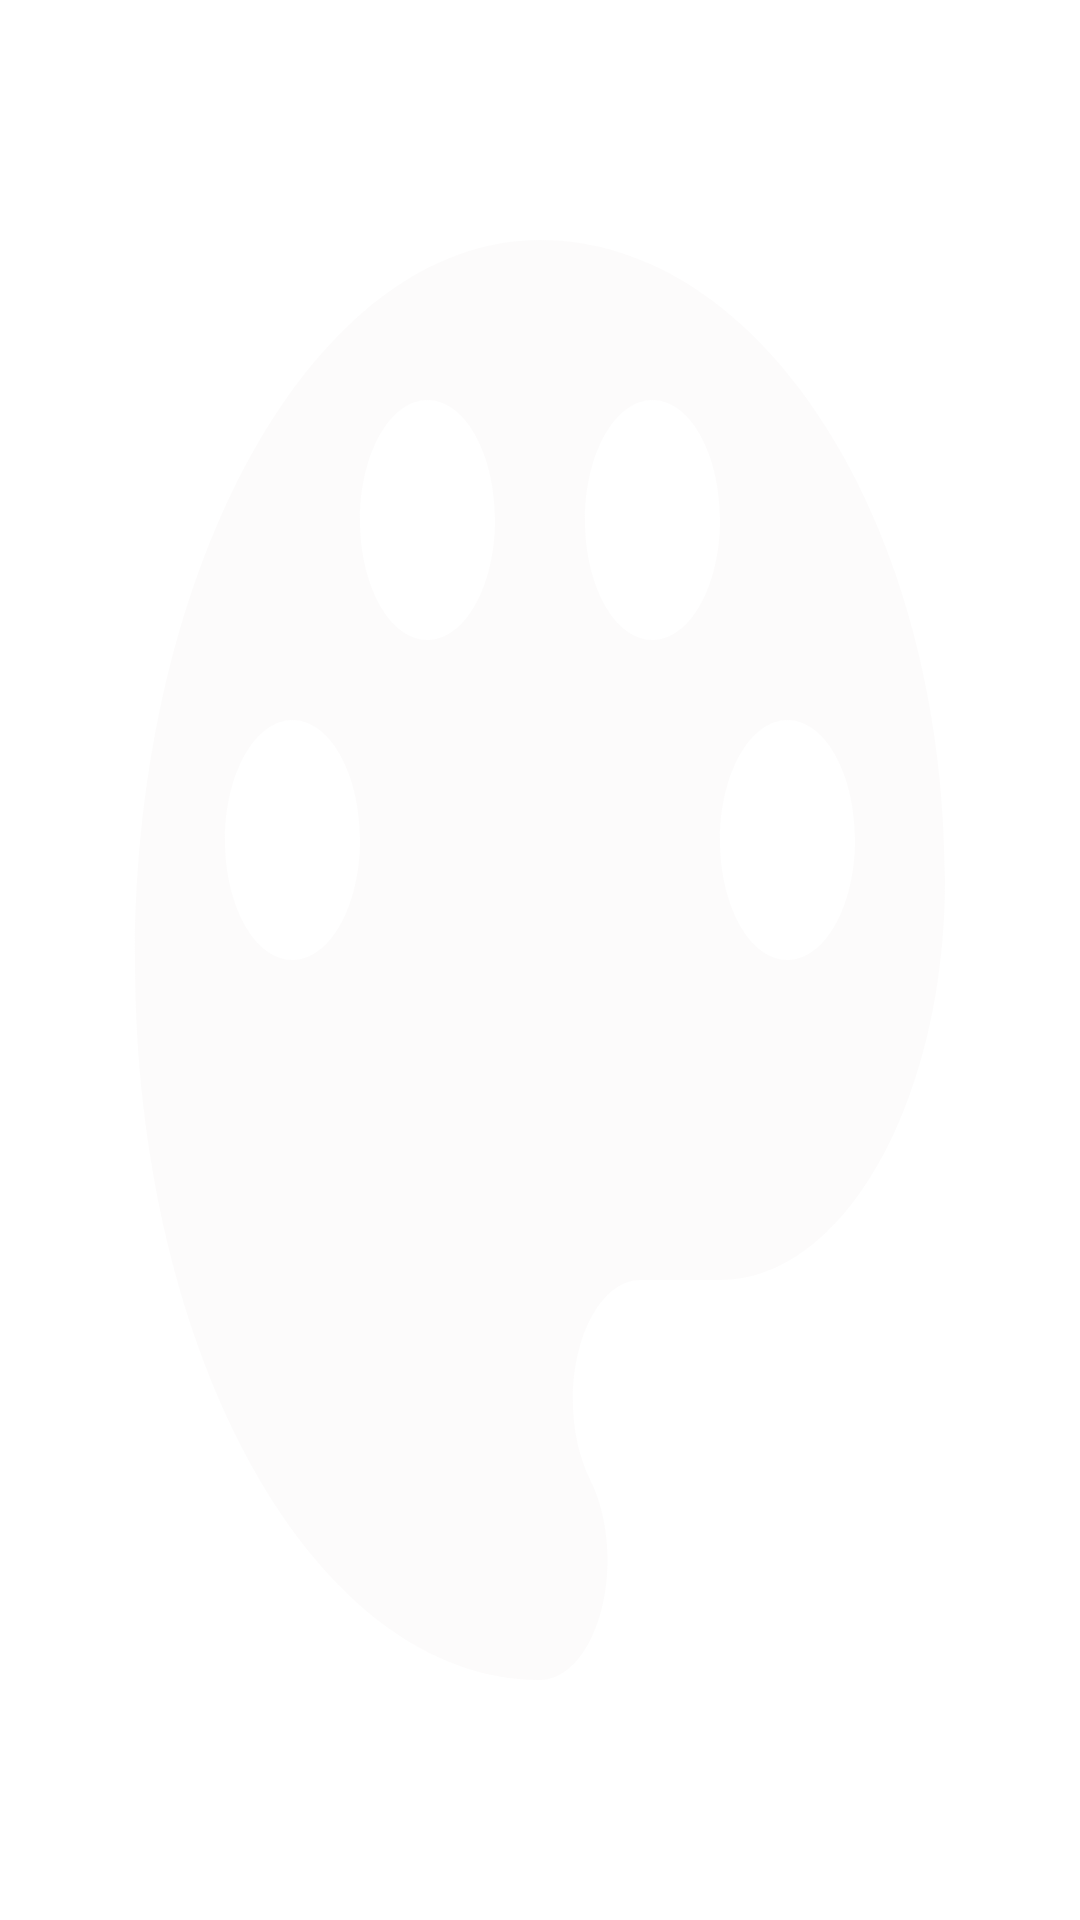

This screen was rendered from an Android layout file. Write that file and the resources it references.
<!-- AndroidManifest.xml: application theme Theme.ScreenDrawing -->
<!-- res/layout/color_spinner_bg.xml -->
<?xml version="1.0" encoding="utf-8"?>
<View xmlns:android="http://schemas.android.com/apk/res/android"
    android:id="@+id/colorBlob"
    android:layout_width="match_parent"
    android:layout_height="match_parent"
    android:layout_gravity="center"
    android:background="@drawable/ic_color" />
<!-- resources referenced by this layout -->
<resources>
  <!-- drawable ic_color (drawable) -->
  <vector xmlns:android="http://schemas.android.com/apk/res/android"
      android:width="64dp"
      android:height="64dp"
      android:tint="@color/white_transparent_75"
      android:viewportWidth="24"
      android:viewportHeight="24">
      <path
          android:fillColor="@android:color/white"
          android:pathData="M12,3c-4.97,0 -9,4.03 -9,9s4.03,9 9,9c0.83,0 1.5,-0.67 1.5,-1.5 0,-0.39 -0.15,-0.74 -0.39,-1.01 -0.23,-0.26 -0.38,-0.61 -0.38,-0.99 0,-0.83 0.67,-1.5 1.5,-1.5L16,16c2.76,0 5,-2.24 5,-5 0,-4.42 -4.03,-8 -9,-8zM6.5,12c-0.83,0 -1.5,-0.67 -1.5,-1.5S5.67,9 6.5,9 8,9.67 8,10.5 7.33,12 6.5,12zM9.5,8C8.67,8 8,7.33 8,6.5S8.67,5 9.5,5s1.5,0.67 1.5,1.5S10.33,8 9.5,8zM14.5,8c-0.83,0 -1.5,-0.67 -1.5,-1.5S13.67,5 14.5,5s1.5,0.67 1.5,1.5S15.33,8 14.5,8zM17.5,12c-0.83,0 -1.5,-0.67 -1.5,-1.5S16.67,9 17.5,9s1.5,0.67 1.5,1.5 -0.67,1.5 -1.5,1.5z" />
  
  </vector>
  <style name="Theme.ScreenDrawing" parent="Theme.MaterialComponents.DayNight.NoActionBar">
          
          <item name="colorPrimary">@color/purple_500</item>
          <item name="colorPrimaryVariant">@color/purple_700</item>
          <item name="colorOnPrimary">@color/white</item>
          
          <item name="colorSecondary">@color/teal_200</item>
          <item name="colorSecondaryVariant">@color/teal_700</item>
          <item name="colorOnSecondary">@color/black</item>
          
          <item name="android:statusBarColor" tools:targetApi="l">?attr/colorPrimaryVariant</item>
          
          <item name="bottomSheetDialogTheme">@style/AppBottomSheetDialogTheme</item>
      </style>
  <color name="white_transparent_75">#BFFBFAFA</color>
  <color name="purple_500">#FF6200EE</color>
  <color name="purple_700">#FF3700B3</color>
  <color name="white">#FFFFFFFF</color>
  <color name="teal_200">#FF03DAC5</color>
  <color name="teal_700">#FF018786</color>
  <color name="black">#FF000000</color>
  <style name="AppBottomSheetDialogTheme" parent="Theme.Design.Light.BottomSheetDialog">
          <item name="bottomSheetStyle">@style/AppModalStyle</item>
      </style>
  <style name="AppModalStyle" parent="Widget.Design.BottomSheet.Modal">
          <item name="android:background">@drawable/bottom_dialog_rounded</item>
      </style>
</resources>
